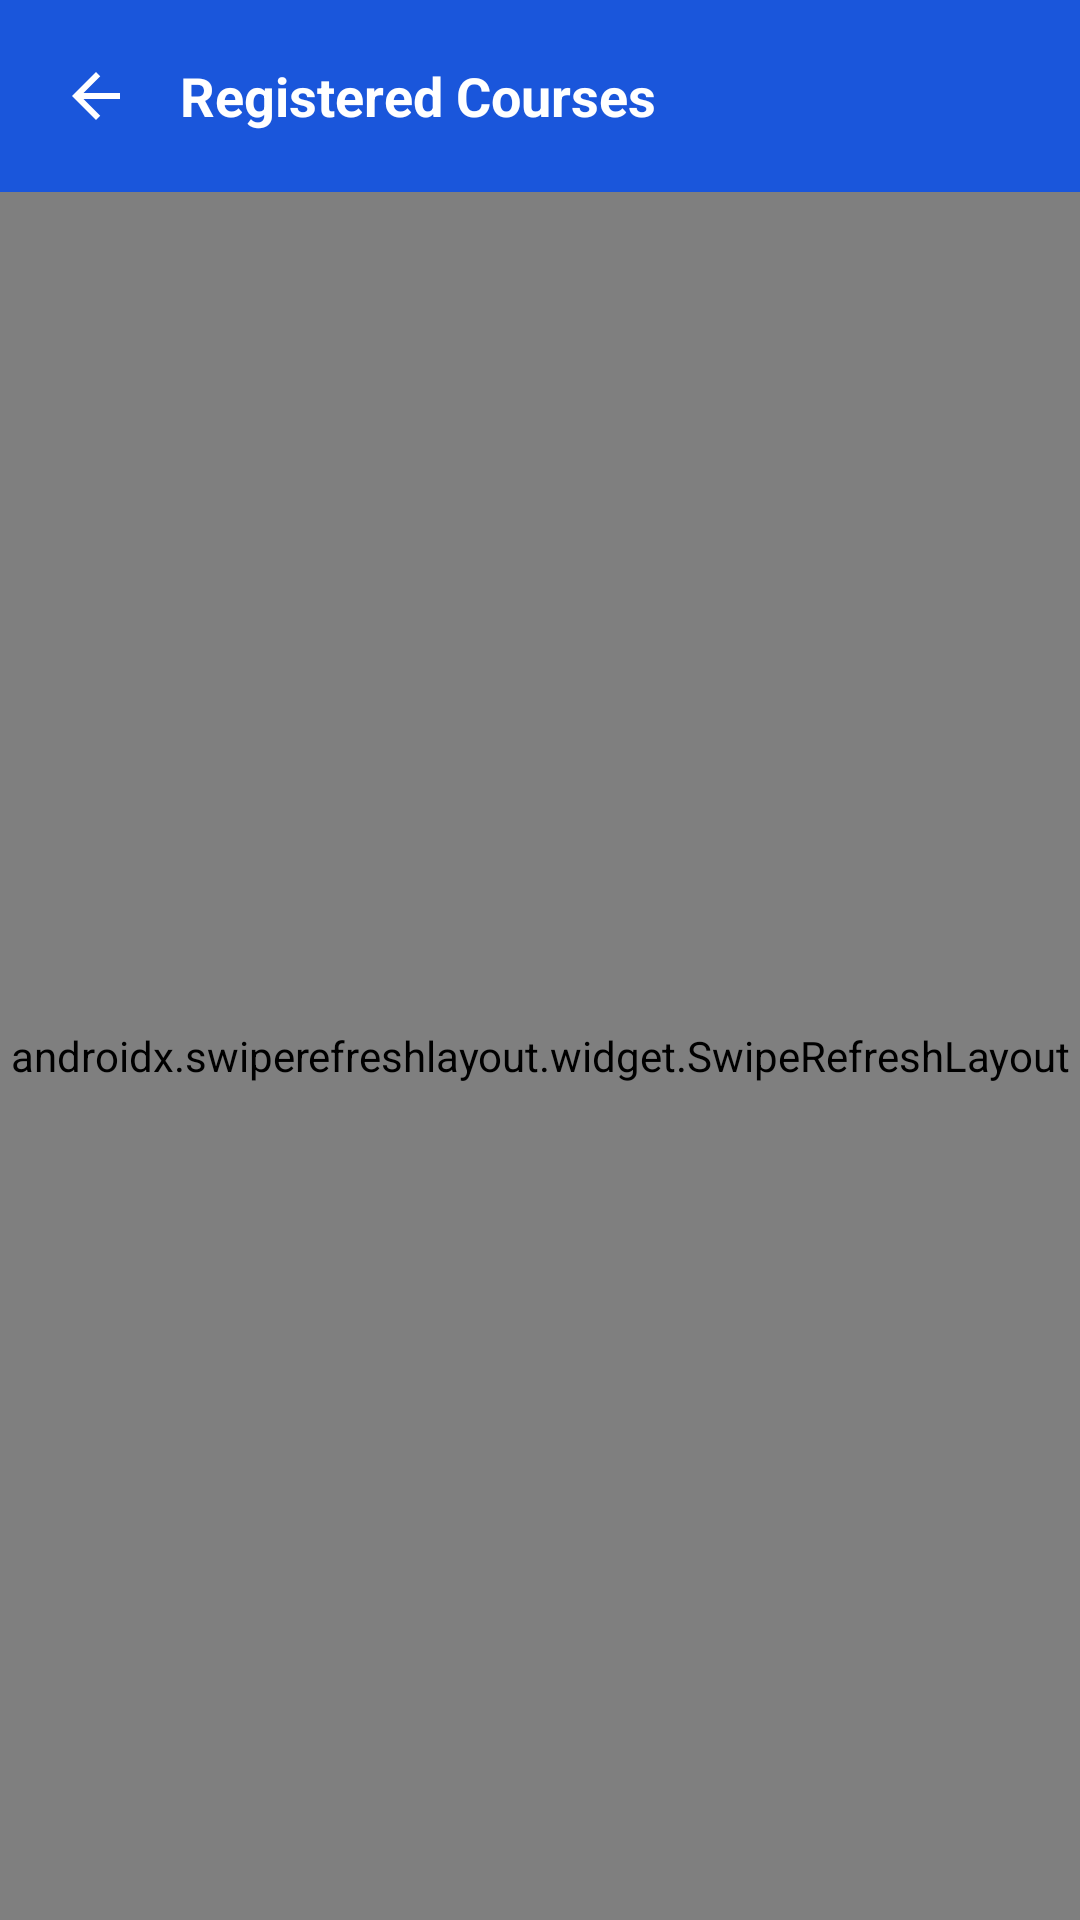

Produce the Android XML layout that renders to this screen, including the resource entries it uses.
<!-- AndroidManifest.xml: application theme Theme.StudentPortal -->
<!-- res/layout/activity_registered_courses.xml -->
<?xml version="1.0" encoding="utf-8"?>
<LinearLayout xmlns:android="http://schemas.android.com/apk/res/android"
    xmlns:app="http://schemas.android.com/apk/res-auto"
    android:layout_width="match_parent"
    android:layout_height="match_parent"
    android:orientation="vertical">

    <LinearLayout
        android:layout_width="match_parent"
        android:layout_height="wrap_content"
        android:background="@color/primary"
        android:gravity="center_vertical"
        android:orientation="horizontal"
        android:padding="12dp">

        <ImageButton
            android:id="@+id/btnBack"
            android:layout_width="40dp"
            android:layout_height="40dp"
            android:background="?attr/selectableItemBackgroundBorderless"
            android:contentDescription="@string/feat_registered_courses"
            android:src="@drawable/ic_arrow_back"
            app:tint="@android:color/white" />

        <TextView
            android:layout_width="wrap_content"
            android:layout_height="wrap_content"
            android:layout_marginStart="8dp"
            android:text="@string/feat_registered_courses"
            android:textColor="@android:color/white"
            android:textSize="18sp"
            android:textStyle="bold" />
    </LinearLayout>

    <androidx.swiperefreshlayout.widget.SwipeRefreshLayout
        android:id="@+id/swipeRefresh"
        android:layout_width="match_parent"
        android:layout_height="0dp"
        android:layout_weight="1">

        <FrameLayout
            android:layout_width="match_parent"
            android:layout_height="match_parent">

            <androidx.recyclerview.widget.RecyclerView
                android:id="@+id/list"
                android:layout_width="match_parent"
                android:layout_height="match_parent"
                android:clipToPadding="false"
                android:paddingStart="16dp"
                android:paddingEnd="16dp"
                android:paddingBottom="16dp" />

            <ProgressBar
                android:id="@+id/progress"
                android:layout_width="wrap_content"
                android:layout_height="wrap_content"
                android:layout_gravity="center"
                android:visibility="gone" />

            <TextView
                android:id="@+id/emptyState"
                android:layout_width="wrap_content"
                android:layout_height="wrap_content"
                android:layout_gravity="center"
                android:gravity="center"
                android:padding="24dp"
                android:text="@string/registered_courses_empty"
                android:textColor="?android:attr/textColorSecondary"
                android:visibility="gone" />
        </FrameLayout>
    </androidx.swiperefreshlayout.widget.SwipeRefreshLayout>
</LinearLayout>
<!-- resources referenced by this layout -->
<resources>
  <color name="primary">#1A56DB</color>
  <!-- drawable ic_arrow_back (drawable) -->
  <vector xmlns:android="http://schemas.android.com/apk/res/android"
      android:width="24dp" android:height="24dp"
      android:viewportWidth="24" android:viewportHeight="24"
      android:tint="@color/white">
      <path android:fillColor="@android:color/white" android:pathData="M20,11H7.83l5.59,-5.59L12,4l-8,8 8,8 1.41,-1.41L7.83,13H20v-2z"/>
  </vector>
  <string name="feat_registered_courses">Registered Courses</string>
  <string name="registered_courses_empty">You have not registered for any courses yet. Once your course registration is complete, your courses will appear here.</string>
  <style name="Theme.StudentPortal" parent="Theme.Material3.DayNight.NoActionBar">
          <item name="colorPrimary">@color/primary</item>
          <item name="colorPrimaryDark">@color/primary_dark</item>
          <item name="colorOnPrimary">@color/on_primary</item>
          <item name="colorSecondary">@color/accent</item>
          <item name="colorOnSecondary">@color/white</item>
          <item name="colorError">@color/error</item>
          <item name="android:colorBackground">@color/background</item>
          <item name="colorSurface">@color/surface</item>
          <item name="colorOnSurface">@color/text_primary</item>
  
          <item name="android:statusBarColor">@color/primary_dark</item>
          <item name="android:navigationBarColor">@color/surface</item>
          <item name="android:windowLightStatusBar">false</item>
  
          
          <item name="android:windowOptOutEdgeToEdgeEnforcement" tools:targetApi="35">true</item>
  
          <item name="android:windowAnimationStyle">@style/WindowAnimationSlide</item>
  
          <item name="materialButtonStyle">@style/Widget.StudentPortal.Button</item>
          <item name="textInputStyle">@style/Widget.StudentPortal.TextInput</item>
      </style>
  <color name="white">#FFFFFF</color>
  <color name="primary_dark">#1E429F</color>
  <color name="on_primary">#FFFFFF</color>
  <color name="accent">#C9A227</color>
  <color name="error">#EF4444</color>
  <color name="background">#F8FAFC</color>
  <color name="surface">#FFFFFF</color>
  <color name="text_primary">#0F172A</color>
  <style name="WindowAnimationSlide">
          <item name="android:activityOpenEnterAnimation">@anim/slide_in_right</item>
          <item name="android:activityOpenExitAnimation">@anim/slide_out_left</item>
          <item name="android:activityCloseEnterAnimation">@anim/slide_in_left</item>
          <item name="android:activityCloseExitAnimation">@anim/slide_out_right</item>
      </style>
  <style name="Widget.StudentPortal.Button" parent="Widget.Material3.Button">
          <item name="backgroundTint">@color/primary</item>
          <item name="android:textColor">@color/white</item>
          <item name="cornerRadius">12dp</item>
          <item name="android:textAllCaps">false</item>
          <item name="android:textSize">15sp</item>
          <item name="android:letterSpacing">0.02</item>
          <item name="android:paddingTop">14dp</item>
          <item name="android:paddingBottom">14dp</item>
      </style>
  <style name="Widget.StudentPortal.TextInput" parent="Widget.Material3.TextInputLayout.OutlinedBox">
          <item name="boxCornerRadiusTopStart">12dp</item>
          <item name="boxCornerRadiusTopEnd">12dp</item>
          <item name="boxCornerRadiusBottomStart">12dp</item>
          <item name="boxCornerRadiusBottomEnd">12dp</item>
          <item name="boxStrokeColor">@color/primary</item>
          <item name="hintTextColor">@color/text_secondary</item>
          <item name="boxBackgroundColor">@color/field_fill</item>
      </style>
  <color name="text_secondary">#64748B</color>
  <color name="field_fill">#F9FAFB</color>
</resources>
